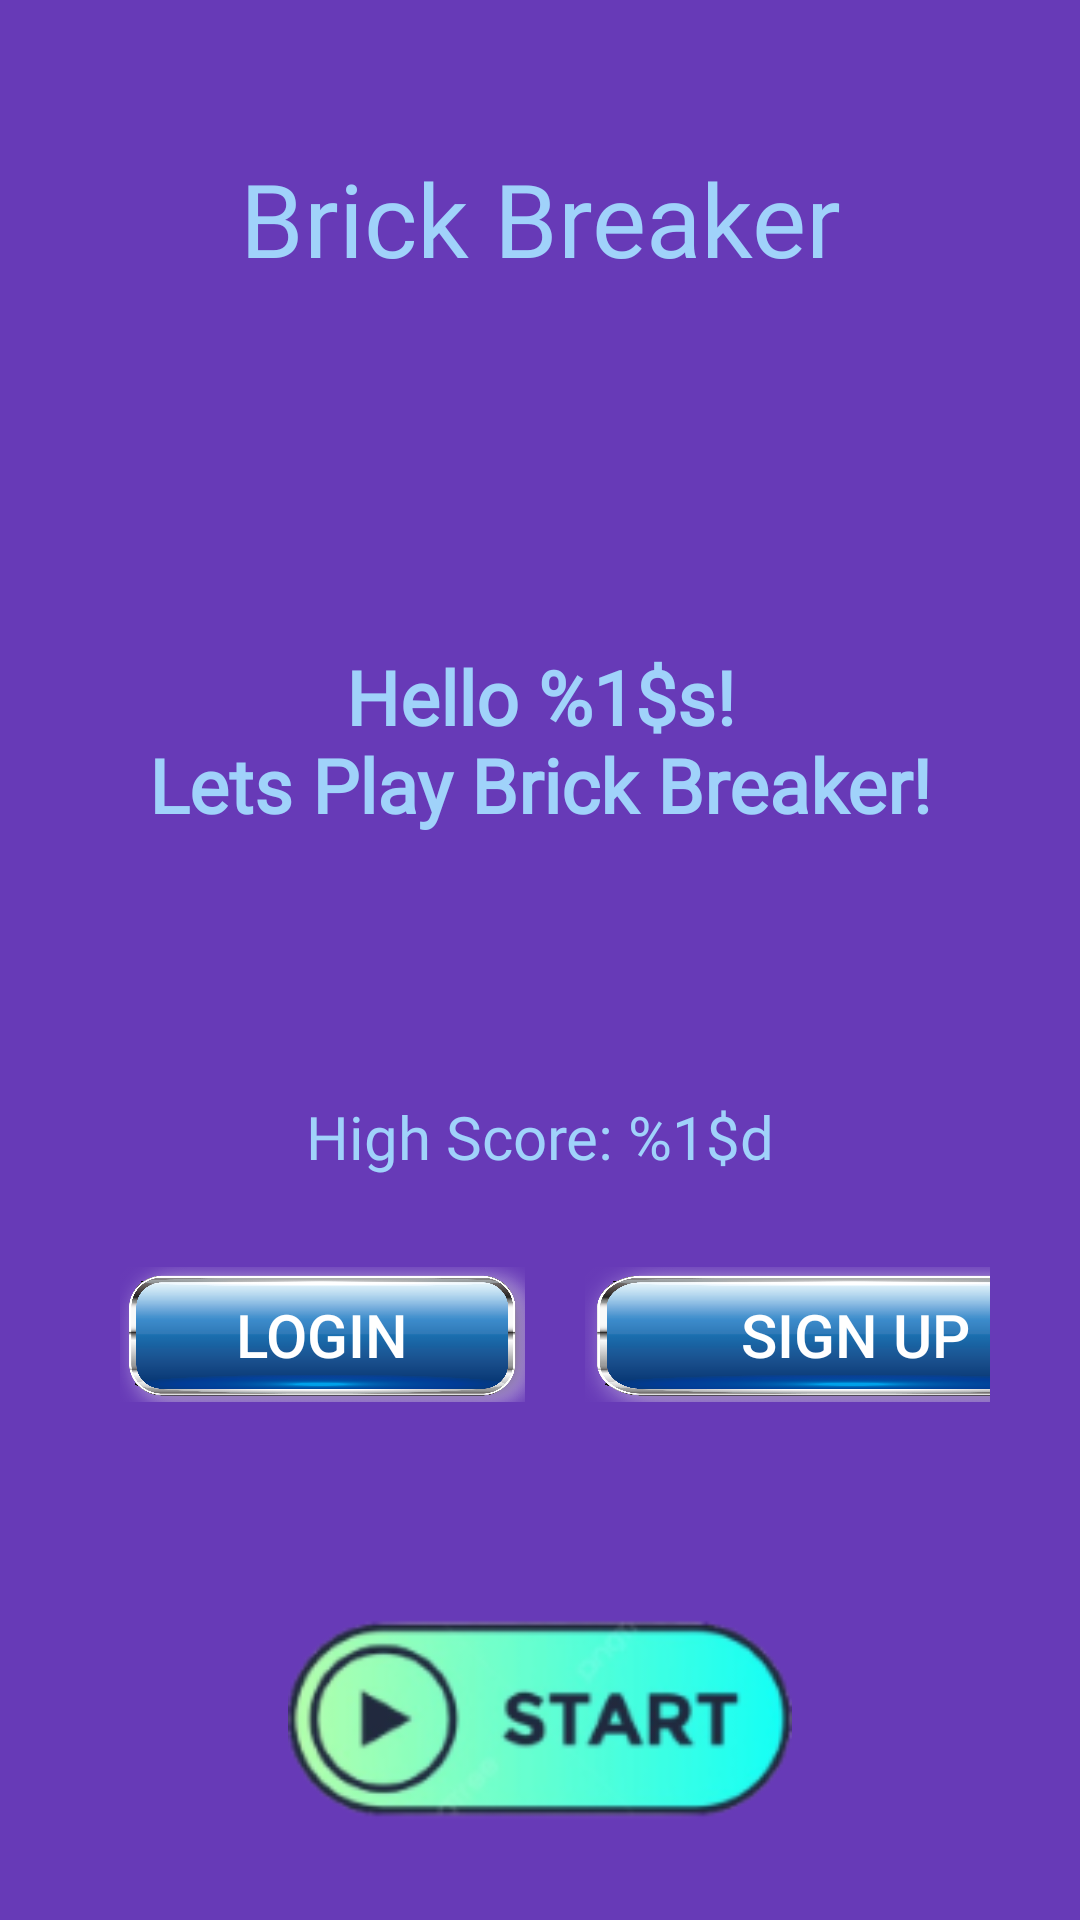

Android layout source for this screen:
<!-- AndroidManifest.xml: application theme Theme.BrickBreaker -->
<!-- res/layout/activity_start_screen.xml -->
<?xml version="1.0" encoding="utf-8"?>
<LinearLayout xmlns:android="http://schemas.android.com/apk/res/android"
    xmlns:app="http://schemas.android.com/apk/res-auto"
    xmlns:tools="http://schemas.android.com/tools"
    android:layout_width="match_parent"
    android:layout_height="match_parent"
    android:background="@color/startPage_bg"

    android:gravity="top"
    android:orientation="vertical"
    android:padding="30dp"
    android:paddingTop="50dp"
    tools:context=".activity.StartScreenActivity"
    tools:ignore="HardcodedText" >

    <TextView
        android:id="@+id/appTitle"
        android:layout_width="match_parent"
        android:layout_height="wrap_content"
        android:layout_marginStart="0dp"
        android:layout_marginTop="20sp"
        android:layout_marginBottom="120dp"
        android:fontFamily="@font/allerta_stencil"
        android:text="@string/app_name"
        android:textAlignment="center"
        android:textColor="@color/textColor"
        android:textSize="34sp" />

    <TextView
        android:id="@+id/messageTextView"
        android:layout_width="match_parent"
        android:layout_height="130dp"
        android:layout_marginBottom="20dp"
        android:fontFamily="@font/baloo_bhai_2"
        android:text="@string/welcome_message"
        android:textAlignment="center"
        android:textColor="@color/textColor"
        android:textFontWeight="700"
        android:textSize="25sp"
        android:visibility="visible"
        tools:ignore="HardcodedText" />

    <TextView
        android:id="@+id/highScoreTextView"
        android:layout_width="match_parent"
        android:layout_height="wrap_content"
        android:layout_marginStart="0dp"
        android:layout_marginBottom="30dp"
        android:fontFamily="@font/baloo_bhai_2"
        android:text="@string/highScore"
        android:textAlignment="center"
        android:textColor="@color/textColor"
        android:textSize="20sp"
        tools:ignore="HardcodedText" />

    <LinearLayout
        android:id="@+id/loginButtonsLayout"
        android:layout_width="wrap_content"
        android:layout_height="wrap_content"
        android:layout_gravity="center"
        android:layout_marginBottom="30dp"
        android:orientation="horizontal"
        tools:ignore="HardcodedText">

        <Button
            android:id="@+id/loginButton"
            android:layout_width="135dp"
            android:layout_height="45dp"
            android:layout_gravity="center_horizontal"
            android:layout_margin="10dp"
            android:layout_marginBottom="0dp"
            android:background="@drawable/button_bg"
            android:textColor="@color/white"
            android:textSize="20sp"
            android:contentDescription="LoginIcon"
            android:text="Login"
            style="?android:attr/buttonBarButtonStyle"/>

        <Button
            android:id="@+id/signupButton"
            style="?android:attr/buttonBarButtonStyle"
            android:layout_width="180dp"
            android:layout_height="45dp"
            android:layout_gravity="center_horizontal"
            android:layout_margin="10dp"
            android:layout_marginBottom="0dp"
            android:background="@drawable/button_bg"
            android:contentDescription="SignUpIcon"
            android:text="Sign Up"
            android:textColor="@color/white"
            android:textSize="20sp" />

    </LinearLayout>

    <ImageView
        android:id="@+id/startButton2"
        android:layout_width="match_parent"
        android:layout_height="70dp"
        android:layout_gravity="center_horizontal"
        android:layout_marginTop="20dp"
        android:contentDescription="StartIcon"
        app:srcCompat="@drawable/start_button2"
        tools:ignore="HardcodedText" />

</LinearLayout>
<!-- resources referenced by this layout -->
<resources>
  <color name="startPage_bg">#673AB7</color>
  <color name="textColor">#A0D2FA</color>
  <color name="white">#FFFFFFFF</color>
  <!-- drawable button_bg: png bitmap (drawable, 132020 bytes) -->
  <!-- drawable start_button2: png bitmap (drawable, 17029 bytes) -->
  <string name="app_name">Brick Breaker</string>
  <string name="highScore">High Score: %1$d</string>
  <string name="welcome_message">Hello %1$s!\nLets Play Brick Breaker!\n</string>
  <style name="Theme.BrickBreaker" parent="Theme.AppCompat.DayNight.NoActionBar">
          
      </style>
</resources>
